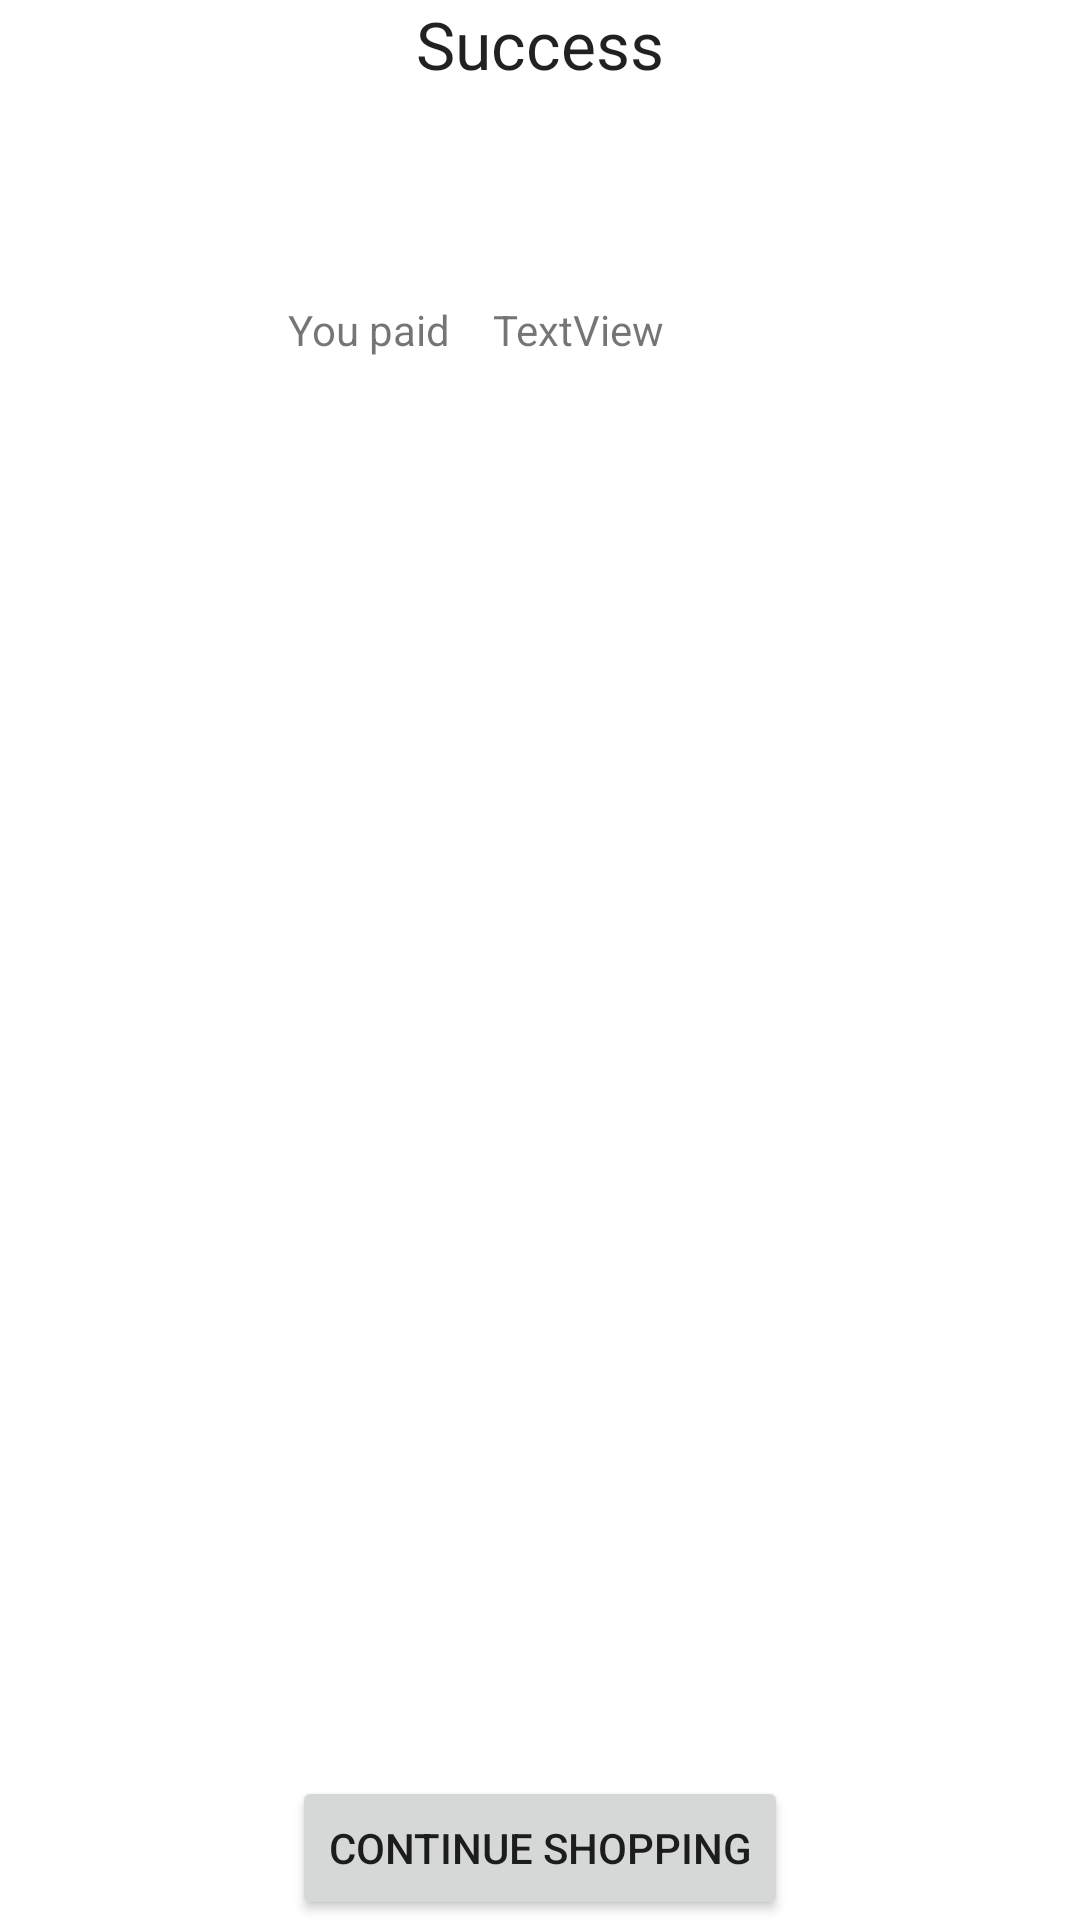

Layout XML and referenced resources for this Android screen:
<!-- AndroidManifest.xml: application theme AppTheme -->
<!-- res/layout/activity_buy.xml -->
<?xml version="1.0" encoding="utf-8"?>
<RelativeLayout xmlns:android="http://schemas.android.com/apk/res/android"
    android:layout_width="match_parent"
    android:layout_height="match_parent" >

    <TextView
        android:id="@+id/textView1"
        android:layout_width="wrap_content"
        android:layout_height="wrap_content"
        android:layout_alignParentTop="true"
        android:layout_centerHorizontal="true"
        android:text="Success"
        android:textAppearance="?android:attr/textAppearanceLarge" />

    <TextView
        android:id="@+id/textView2"
        android:layout_width="wrap_content"
        android:layout_height="wrap_content"
        android:layout_alignRight="@+id/textView1"
        android:layout_below="@+id/textView1"
        android:layout_marginRight="68dp"
        android:layout_marginTop="71dp"
        android:text="You paid " />

    <TextView
        android:id="@+id/textView_receipt"
        android:layout_width="wrap_content"
        android:layout_height="wrap_content"
        android:layout_alignBaseline="@+id/textView2"
        android:layout_alignBottom="@+id/textView2"
        android:layout_alignRight="@+id/textView1"
        android:text="TextView" />

    <ListView
        android:id="@+id/listView_paid_products"
        android:layout_width="match_parent"
        android:layout_height="wrap_content"
        android:layout_above="@+id/button_cont_shop"
        android:layout_alignParentLeft="true"
        android:layout_below="@+id/textView2"
        android:layout_marginLeft="18dp" >

    </ListView>

    <Button
        android:id="@+id/button_cont_shop"
        android:layout_width="wrap_content"
        android:layout_height="wrap_content"
        android:layout_alignParentBottom="true"
        android:layout_centerHorizontal="true"
        android:text="@string/Button_end_purchase" />

</RelativeLayout>
<!-- resources referenced by this layout -->
<resources>
  <string name="Button_end_purchase">Continue Shopping</string>
</resources>
